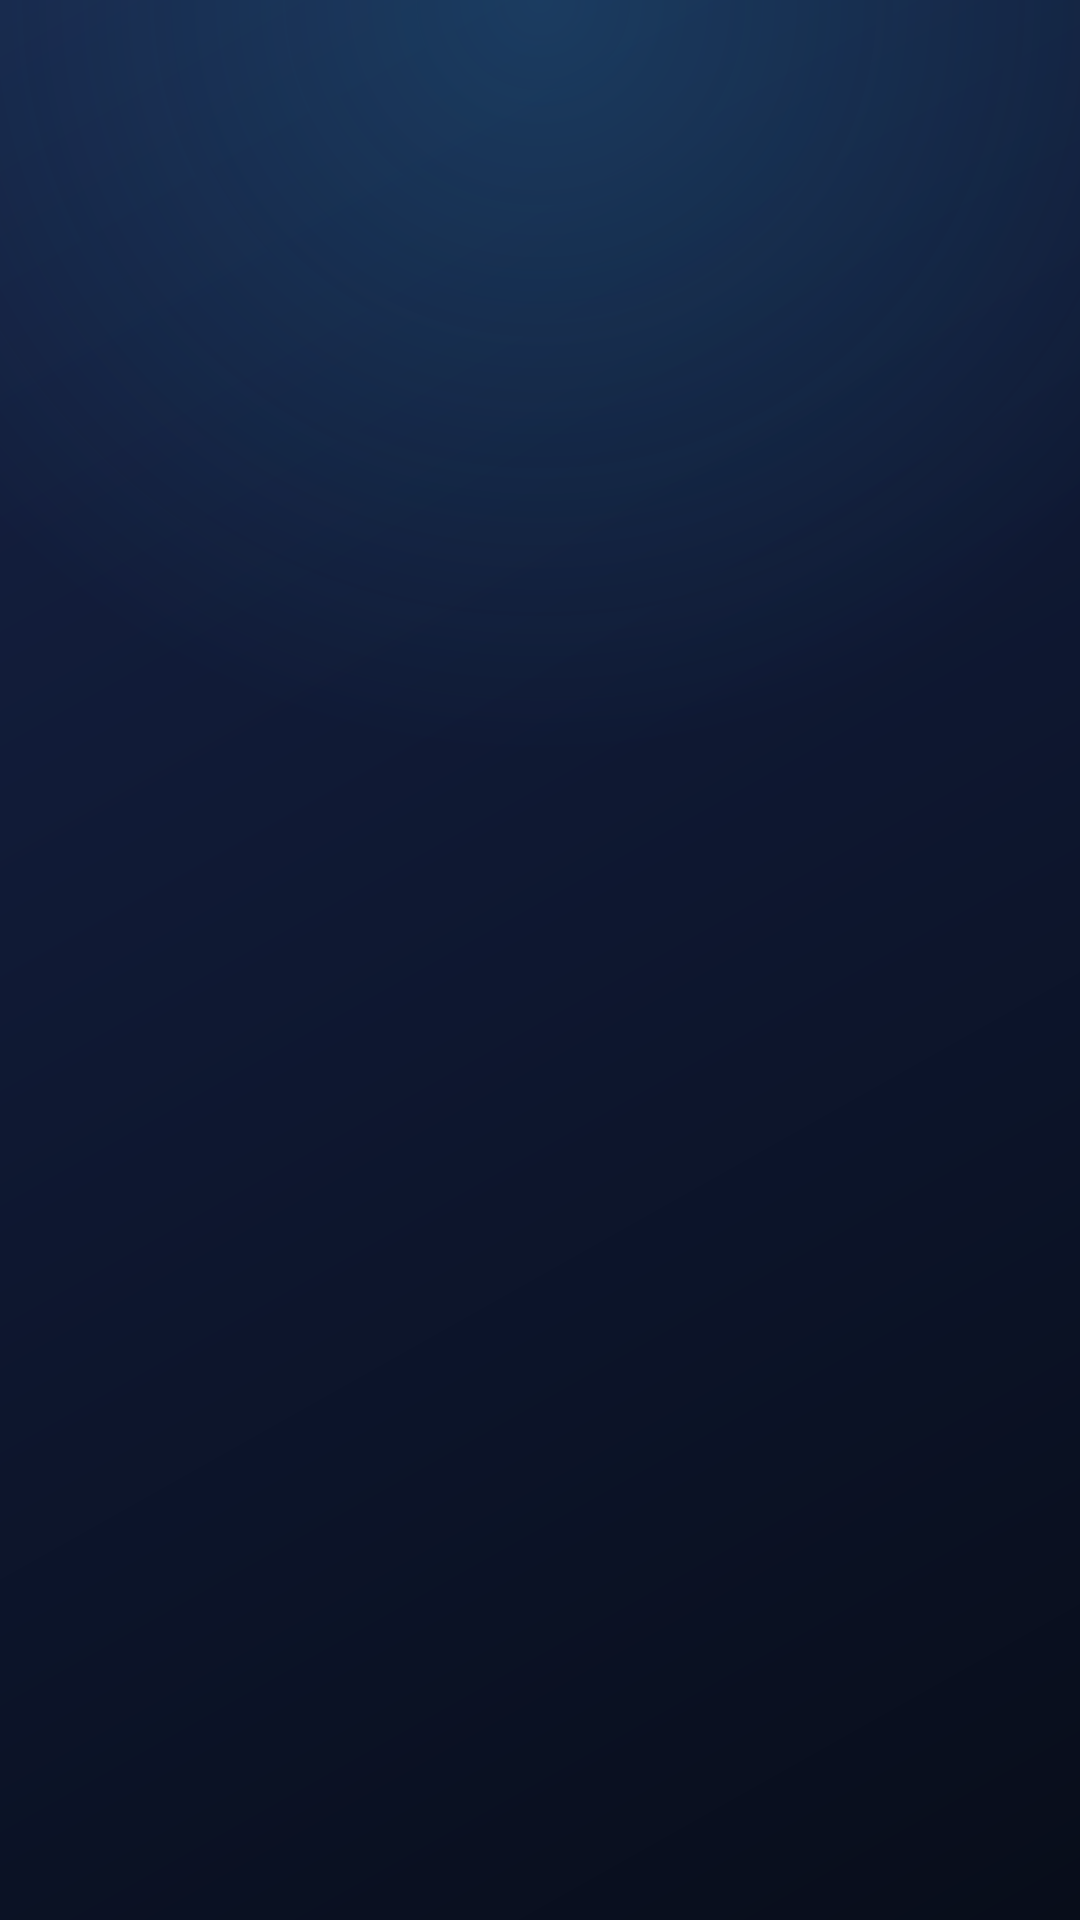

Here is an Android app screen rendered from its layout file. Give the layout XML and the strings, colors and styles it references.
<!-- AndroidManifest.xml: application theme Theme.AYAWrusMobileJava -->
<!-- res/layout/fragment_history.xml -->
<?xml version="1.0" encoding="utf-8"?>
<androidx.constraintlayout.widget.ConstraintLayout xmlns:android="http://schemas.android.com/apk/res/android"
    xmlns:app="http://schemas.android.com/apk/res-auto"
    android:layout_width="match_parent"
    android:layout_height="match_parent">

    <androidx.recyclerview.widget.RecyclerView
        android:id="@+id/rvScanHistory"
        android:layout_width="0dp"
        android:layout_height="0dp"
        android:clipToPadding="false"
        android:paddingVertical="8dp"
        app:layout_constraintBottom_toBottomOf="parent"
        app:layout_constraintEnd_toEndOf="parent"
        app:layout_constraintStart_toStartOf="parent"
        app:layout_constraintTop_toTopOf="parent" />

    <TextView
        android:id="@+id/tvEmptyState"
        android:layout_width="wrap_content"
        android:layout_height="wrap_content"
        android:gravity="center"
        android:padding="24dp"
        android:text="No scan history yet.\nStart a scan on the desktop to see results here."
        android:textAlignment="center"
        android:textColor="@color/text_muted"
        android:textSize="15sp"
        android:visibility="gone"
        app:layout_constraintBottom_toBottomOf="parent"
        app:layout_constraintEnd_toEndOf="parent"
        app:layout_constraintStart_toStartOf="parent"
        app:layout_constraintTop_toTopOf="parent" />

</androidx.constraintlayout.widget.ConstraintLayout>
<!-- resources referenced by this layout -->
<resources>
  <color name="text_muted">#FF5F6C8E</color>
  <style name="Theme.AYAWrusMobileJava" parent="Base.Theme.AYAWrusMobileJava" />
  <!-- drawable bg_app_gradient (drawable) -->
  <?xml version="1.0" encoding="utf-8"?>
  <layer-list xmlns:android="http://schemas.android.com/apk/res/android">
      <item>
          <shape android:shape="rectangle">
              <gradient
                  android:type="linear"
                  android:angle="315"
                  android:startColor="@color/bg_light"
                  android:centerColor="@color/bg_mid"
                  android:endColor="@color/bg_deep" />
          </shape>
      </item>
      <item>
          <shape android:shape="rectangle">
              <gradient
                  android:type="radial"
                  android:centerX="0.5"
                  android:centerY="0.0"
                  android:gradientRadius="70%p"
                  android:startColor="@color/bg_glow"
                  android:endColor="@color/transparent" />
          </shape>
      </item>
  </layer-list>
  <color name="bg_light">#FF162244</color>
  <color name="bg_deep">#FF080D1A</color>
  <color name="accent">#FF38BDF8</color>
  <color name="on_accent">#FF04121C</color>
  <color name="accent_soft">#2638BDF8</color>
  <color name="surface_raised">#FF1A2547</color>
  <color name="text_primary">#FFE8ECF8</color>
  <color name="status_info">#FF60A5FA</color>
  <color name="status_threat">#FFF87171</color>
  <color name="status_threat_fill">#26F87171</color>
  <color name="surface_card">#FF121B33</color>
  <color name="text_secondary">#FF93A0C0</color>
  <color name="stroke_card">#FF2A3860</color>
  <style name="ThemeOverlay.AYAWrus.BottomSheetDialog" parent="ThemeOverlay.Material3.BottomSheetDialog">
          <item name="bottomSheetStyle">@style/Widget.AYAWrus.BottomSheet</item>
      </style>
  <color name="bg_mid">#FF0E1730</color>
  <color name="bg_glow">#2E38BDF8</color>
  <color name="transparent">#00000000</color>
  <style name="Widget.AYAWrus.BottomSheet" parent="Widget.Material3.BottomSheet">
          <item name="backgroundTint">@color/bg_mid</item>
      </style>
</resources>
